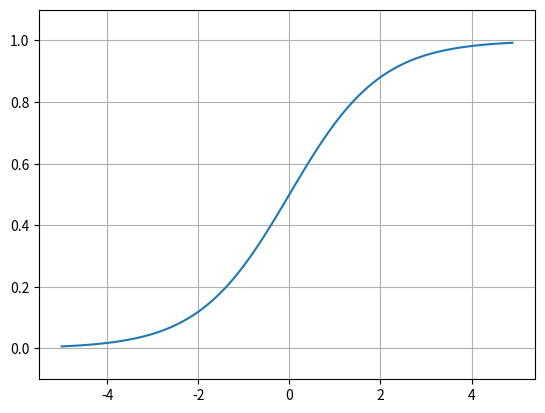

Write the Python code that produced this figure.
import numpy as np
import matplotlib.pyplot as plt

def sigmoid(x):
    return 1 / (1 + np.exp(-x))

x = np.arange(-5.0, 5.0, 0.1)
y = sigmoid(x)
plt.plot(x, y)
plt.ylim(-0.1, 1.1) # 指定y轴的范围
plt.grid()
plt.show()